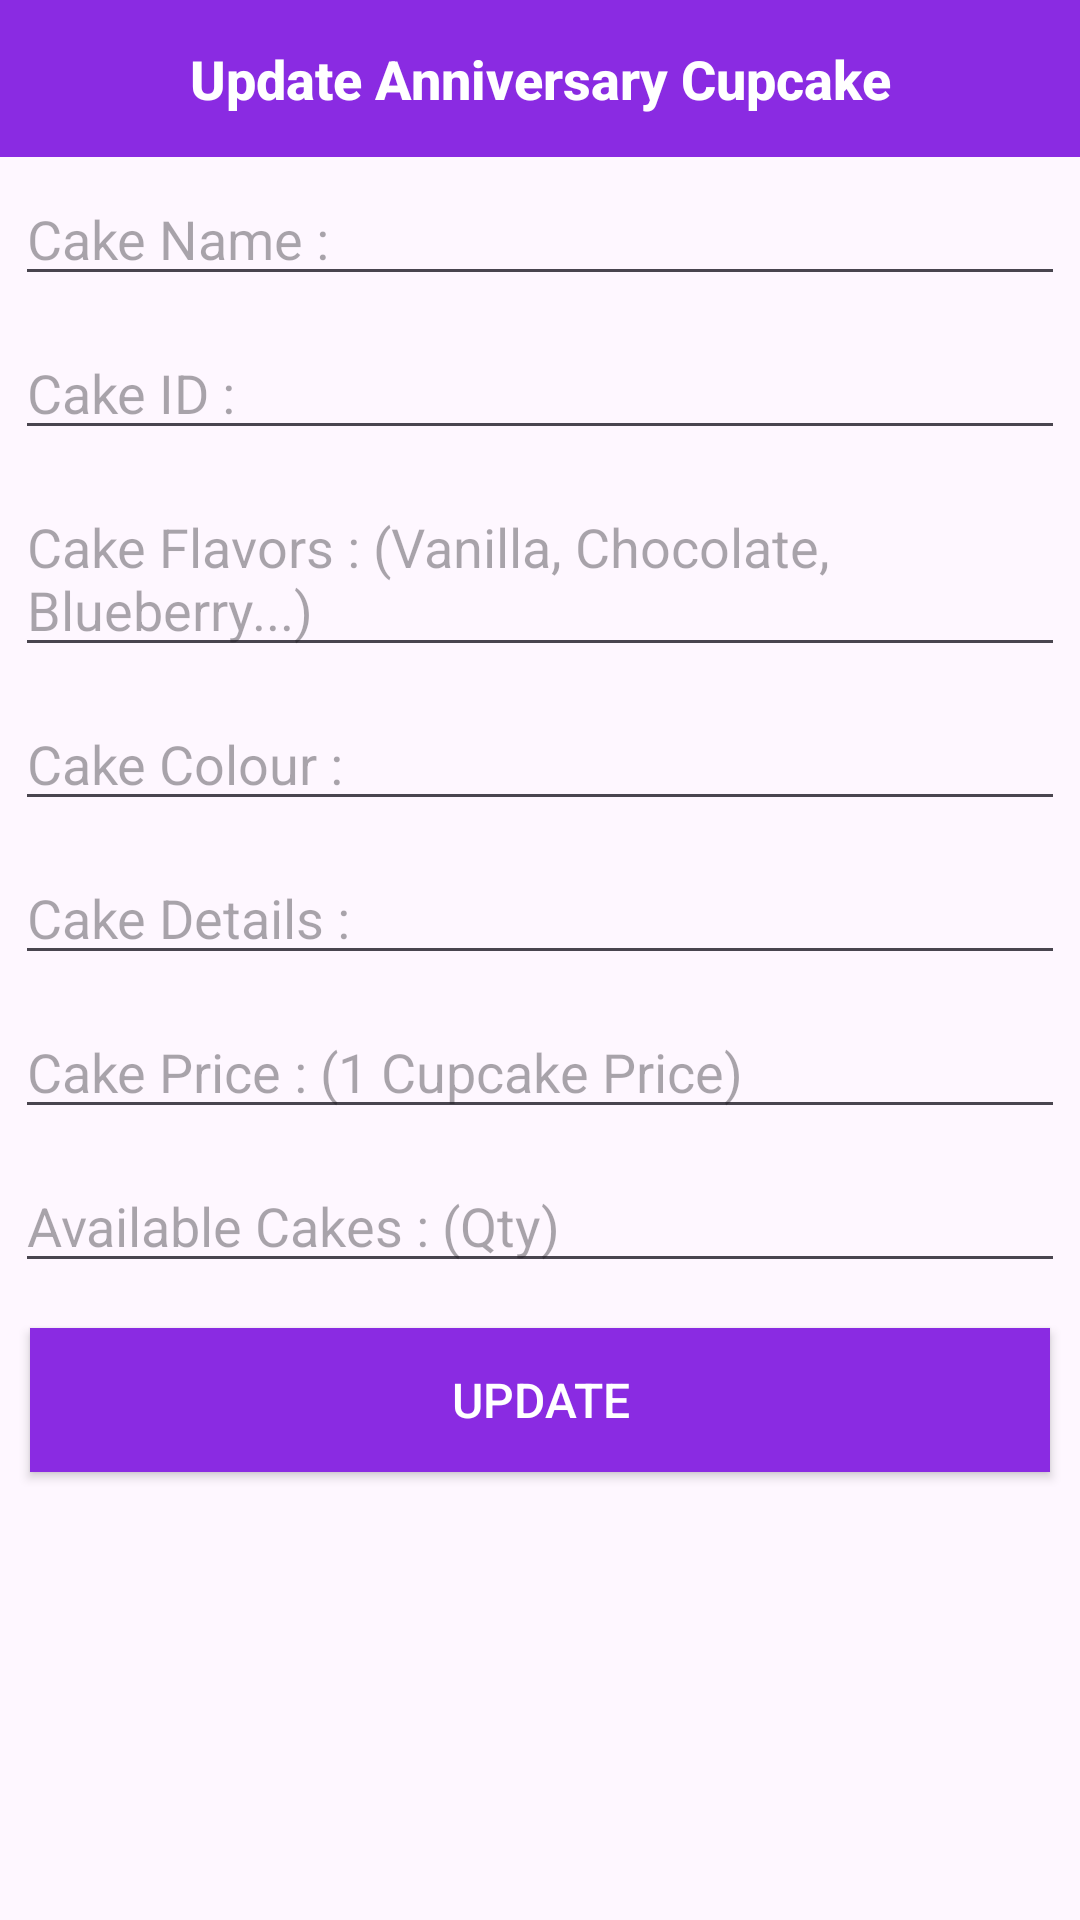

Layout XML and referenced resources for this Android screen:
<!-- AndroidManifest.xml: application theme Theme.SweetCake -->
<!-- res/layout/anniversary_update.xml -->
<?xml version="1.0" encoding="utf-8"?>
<LinearLayout
    xmlns:android="http://schemas.android.com/apk/res/android"
    android:layout_width="match_parent"
    android:orientation="vertical"
    android:layout_height="wrap_content">

    <TextView
        style="@style/TextAppearance.Compat.Notification.Title"
        android:layout_width="match_parent"
        android:layout_height="wrap_content"
        android:background="@color/primary"
        android:gravity="center"
        android:padding="14dp"
        android:text="Update Anniversary Cupcake"
        android:textColor="#fff"
        android:textSize="18sp"
        android:textStyle="bold" />

    <EditText
        android:id="@+id/acakename"
        android:layout_width="match_parent"
        android:layout_height="wrap_content"
        android:layout_margin="5dp"
        android:hint="Cake Name : " />

    <EditText
        android:id="@+id/acakeid"
        android:layout_width="match_parent"
        android:layout_height="wrap_content"
        android:layout_margin="5dp"
        android:hint="Cake ID : "  />

    <EditText
        android:id="@+id/acakeweight"
        android:layout_width="match_parent"
        android:layout_height="wrap_content"
        android:layout_margin="5dp"
        android:hint="Cake Flavors : (Vanilla, Chocolate, Blueberry...) "  />
    <EditText
        android:layout_margin="5dp"
        android:id="@+id/acakecolors"
        android:hint="Cake Colour : "
        android:layout_width="match_parent"
        android:layout_height="wrap_content"/>

    <EditText
        android:id="@+id/acakenote"
        android:layout_width="match_parent"
        android:layout_height="wrap_content"
        android:layout_margin="5dp"
        android:hint="Cake Details : " />

    <EditText
        android:layout_margin="5dp"
        android:id="@+id/acakeprice"
        android:hint="Cake Price : (1 Cupcake Price) "
        android:layout_width="match_parent"
        android:layout_height="wrap_content"/>

    <EditText
        android:layout_margin="5dp"
        android:id="@+id/acakeqty"
        android:hint="Available Cakes : (Qty)"
        android:layout_width="match_parent"
        android:layout_height="wrap_content"/>

    <Button
        android:id="@+id/aupdate_btn"
        android:layout_width="match_parent"
        android:layout_height="wrap_content"
        android:layout_margin="10dp"
        android:background="@color/primary"
        android:text="UPDATE"
        android:textColor="#fff"
        android:textSize="16sp" />

</LinearLayout>
<!-- resources referenced by this layout -->
<resources>
  <color name="primary">#8a2be2</color>
  <style name="Theme.SweetCake" parent="Base.Theme.SweetCake" />
  <style name="Base.Theme.SweetCake" parent="Theme.Material3.DayNight.NoActionBar">
          
          
      </style>
</resources>
